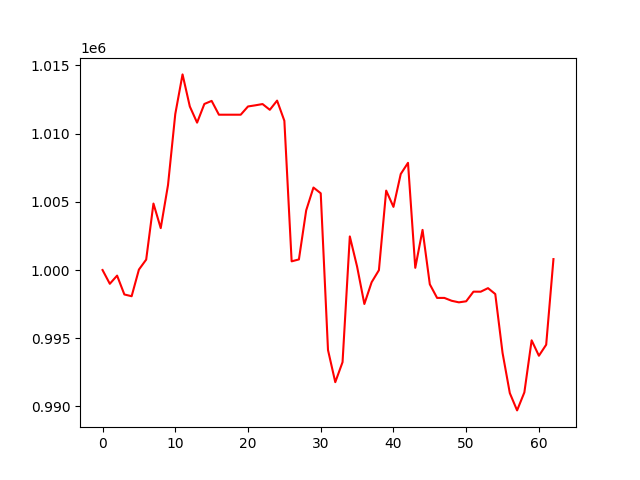

The data file committed next to this chart (first rows):
, 0
0, 1000000
1, 998991
2, 999591
3, 998208
4, 998080
5, 1000032
6, 1000765
7, 1004873
8, 1003071
9, 1006225
10, 1011432
11, 1014339
12, 1011989
13, 1010803
14, 1012172
15, 1012397
16, 1011385
17, 1011385
18, 1011385
19, 1011385
20, 1011989
21, 1012072
22, 1012165
23, 1011744
24, 1012418
25, 1010939
26, 1000637
27, 1000778
28, 1004373
29, 1006046
30, 1005625
31, 994136
32, 991781
33, 993248
34, 1002461
35, 1000250
36, 997511
37, 999107
38, 999989
39, 1005822
40, 1004630
41, 1007035
42, 1007857
43, 1000162
44, 1002942
45, 998955
46, 997956
47, 997956
48, 997747
49, 997631
50, 997708
51, 998414
52, 998412
53, 998671
54, 998240
55, 993929
56, 990979
57, 989711
58, 991032
59, 994847
... 3 more rows
